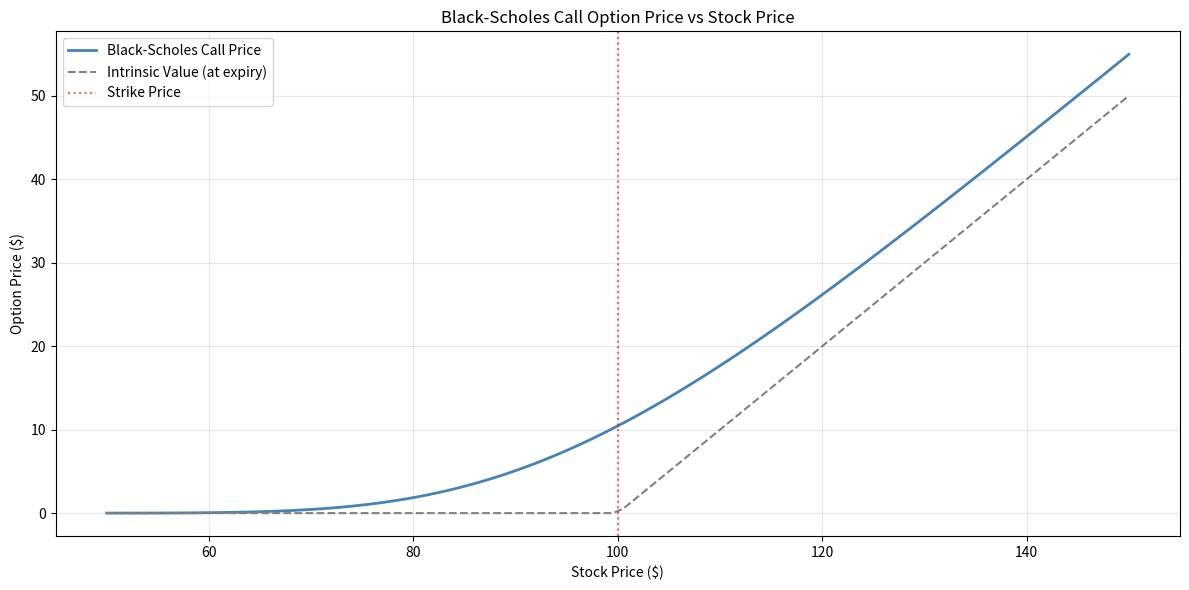

Here is the Python script that generated this plot:
import numpy as np
from scipy.stats import norm
import matplotlib.pyplot as plt

def black_scholes(S, K, T, r, sigma, option_type='call'):
    """
    Price a European option using the Black-Scholes formula.
    S: current stock price
    K: strike price
    T: time to expiration (years)
    r: risk-free interest rate (annual)
    sigma: volatility (annual)
    """
    d1 = (np.log(S / K) + (r + 0.5 * sigma**2) * T) / (sigma * np.sqrt(T))
    d2 = d1 - sigma * np.sqrt(T)

    if option_type == 'call':
        price = S * norm.cdf(d1) - K * np.exp(-r * T) * norm.cdf(d2)
    else:  # put
        price = K * np.exp(-r * T) * norm.cdf(-d2) - S * norm.cdf(-d1)
    return price

# Example: price a call and put option
S = 100      # stock at $100
K = 100      # strike at $100 (at-the-money)
T = 1.0      # 1 year to expiry
r = 0.05     # 5% risk-free rate
sigma = 0.20 # 20% annual volatility

call = black_scholes(S, K, T, r, sigma, 'call')
put = black_scholes(S, K, T, r, sigma, 'put')

print("=== Black-Scholes Option Pricing ===")
print(f"Stock price: ${S}, Strike: ${K}, Expiry: {T}yr, Rate: {r:.0%}, Vol: {sigma:.0%}")
print(f"Call option price: ${call:.2f}")
print(f"Put option price:  ${put:.2f}")
print()

# Verify put-call parity: C - P = S - K*e^(-rT)
parity_lhs = call - put
parity_rhs = S - K * np.exp(-r * T)
print("=== Put-Call Parity Check ===")
print(f"C - P = {parity_lhs:.4f}")
print(f"S - K*e^(-rT) = {parity_rhs:.4f}")
print(f"Parity holds: {np.isclose(parity_lhs, parity_rhs)}")
print()

# Plot: how call price changes with stock price
stock_prices = np.linspace(50, 150, 100)
call_prices = [black_scholes(s, K, T, r, sigma, 'call') for s in stock_prices]
intrinsic = np.maximum(stock_prices - K, 0)  # value at expiry

plt.figure(figsize=(12, 6))
plt.plot(stock_prices, call_prices, label='Black-Scholes Call Price', linewidth=2, color='steelblue')
plt.plot(stock_prices, intrinsic, label='Intrinsic Value (at expiry)', linestyle='--', color='gray')
plt.axvline(K, color='red', linestyle=':', alpha=0.6, label='Strike Price')
plt.title('Black-Scholes Call Option Price vs Stock Price')
plt.xlabel('Stock Price ($)')
plt.ylabel('Option Price ($)')
plt.legend()
plt.grid(alpha=0.3)
plt.tight_layout()
plt.savefig('black_scholes_curve.png', dpi=120)
plt.show()

print("Done - saved black_scholes_curve.png")
